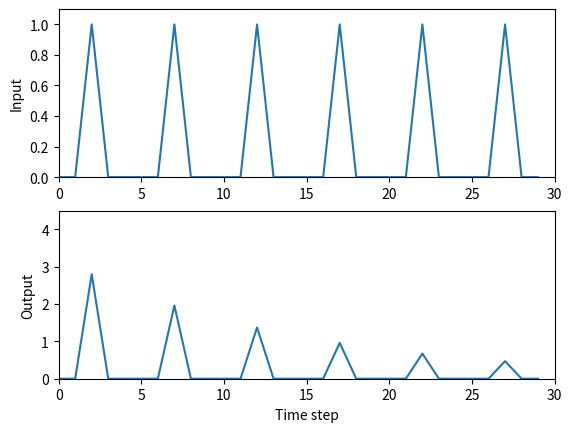

Reproduce this figure in Python.
# [redacted]
# this script sets up a very simple simulation of habituation
# of the Aplysia gill withdrawal reflex
#
# Modified for BU's RISE Practicum Comp Neuro lab by [email redacted]

###############################
# import libraries with special
# functions needed in this script
###############################
import numpy as np
import matplotlib.pyplot as plt

###############################
# Define input stimulation
###############################
# TODO: Set a variable called stv to 4, this will define 
#        the weight of the connection from input to output
stv = 4


# TODO: set up an input pulse called pls
pls = [0,0,1,0,0]

# TODO: then create a list of 6 pulses, called x, to use for input
x = pls * 6

v = stv # Set connection weight to start weight value

###############################
# Set up and run simulation
###############################

nTs = len(x) # find the length of the input list
y = np.zeros((1,nTs)) # set up (define) a vector for the output time series

# TODO: use a for-loop to iterate 
#        through each time step in 
#        the input series and calculate
#        the output at each time step. Ex:
for t in range(0,nTs):
    multiple = 0.7
    y[0, t] = v*x[t]
    if x[t] > 0:
        v *= 0.7
# for ...
#     then indent 4 spaces and write the equation that
#     describes how each input value in the vector x is 
#     transformed to the output value in the vector y
    y[0,t] = v*x[t]


###############################
# Plot the results
###############################
def showresults(x,y,nTs,stv):
    # Plot both the input series (vector x)
    # and the resulting output series (vector y)
    fig = plt.figure()
    ax1 = fig.add_subplot(211)
    ax1.plot(x) #, color='white',  antialiased=False, edgecolors='black', linewidth=1, shade=False, alpha=1)
    ax1.set_ylabel('Input')
    ax1.set_xlim(0, nTs)
    ax1.set_ylim(0, 1.1)
    
    ax2 = fig.add_subplot(212)
    ax2.plot(y[0]) #, color='white',  antialiased=False, edgecolors='black', linewidth=1, shade=False, alpha=1)
    ax2.set_xlabel('Time step')
    ax2.set_ylabel('Output')
    ax2.set_xlim(0, nTs)
    ax2.set_ylim(0, stv+0.5)
    
    plt.show()

# TODO prepare file for Gradescope before committing and submitting!
# - Comment out the call to showresults below
# - Comment out any print statements added during code development
# - Make sure you keep x, y, pls, and other variable names the same
showresults(x,y,nTs,stv)